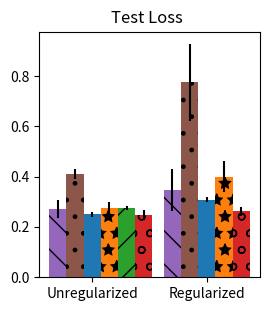

Reproduce this figure in Python. (Note: this script raises an exception after producing the figure.)
import matplotlib.pyplot as plt
import numpy as np
data_dict = {
    "FMNIST Without Regularization":
    {
        "With Schedules": [(0.270, 0.036), (0.149, 0.068), 46800],
        "Sklearn Hyperopt": [(0.411, 0.021), (0.343, 0.030), 32000],
        "Basic Grid Search": [(0.251, 0.010), (0.037, 0.006), 64000],
        "KT RandomSearch": [(0.277, 0.023), (0.112, 0.034), 46800],
        "ESGD": [(0.276, 0.009), (0.114, 0.007), 46800],
        "Population Descent": [(0.249, 0.020), (0.124, 0.052), 32000],
    },
    "FMNIST With Regularization":
    {
        "With Schedules": [(0.348, 0.084), (0.269, 0.109), 46800],
        "Sklearn Hyperopt": [(0.775, 0.152), (0.728, 0.154), 32000],
        "Basic Grid Search": [(0.309, 0.009), (0.251, 0.007), 160000],
        "KT RandomSearch": [(0.400, 0.061), (0.295, 0.077), 46800],
        "Population Descent": [(0.262, 0.019), (0.152, 0.033), 32000],
    },
    "CIFAR-10 Without Regularization":
    {
        "With Schedules": [(0.920, 0.086), (0.582, 0.203), 39000],
        "Sklearn Hyperopt": [(2.10, 0.318), (2.09, 0.342), 26000],
        "Basic Grid Search": [(1.176, 0.182), (1.052, 0.250), 19200],
        "KT RandomSearch": [(1.512, 0.275), (1.343, 0.296), 39000],
        "ESGD": [(0.998, 0.025), (0.966, 0.033), 93750],
        "Population Descent": [(0.863, 0.014), (0.577, 0.060), 25600],
    },
    "CIFAR-10 With Regularization":
    {
        "With Schedules": [(1.31, 0.365), (1.15, 0.447), 39000],
        "Sklearn Hyperopt": [(1.868, 0.555), (1.83, 0.5593), 26000],
        "Basic Grid Search": [(0.970, 0.027), (0.770, 0.043), 96000],
        "KT RandomSearch": [(1.195, 0.209), (1.030, 0.249), 39000],
        "Population Descent": [(0.843, 0.030), (0.555, 0.070), 25600],
    },
    "CIFAR-100 Without Regularization":
    {
        "With Schedules": [(2.68, 0.363), (2.31, 0.523), 39000],
        "Sklearn Hyperopt": [(4.54, 0.274), (4.54, 0.277), 26000],
        "Basic Grid Search": [(3.433, 0.050), (3.304, 0.041), 32000],
        "KT RandomSearch": [(4.129, 0.601), (4.004, 0.617), 39000],
        "ESGD": [(2.876, 0.146), (2.735, 0.157), 156250],
        "Population Descent": [(2.555, 0.093), (2.224, 0.193), 32000],
    },
    "CIFAR-100 With Regularization":
    {
        "With Schedules": [(2.62, 0.121), (2.21, 0.323), 39000],
        "Sklearn Hyperopt": [(4.63, 0.047), (4.63, 0.051), 26000],
        "Basic Grid Search": [(2.598, 0.061), (2.224, 0.079), 16000],
        "KT RandomSearch": [(4.162, 0.514), (4.094 , 0.594), 39000],
        "Population Descent": [(2.584, 0.109), (2.236, 0.193), 32000],
    },
}

colors = {
    "With Schedules": plt.cm.tab10(4),
    "Sklearn Hyperopt": plt.cm.tab10(5),
    "Basic Grid Search": plt.cm.tab10(0),
    "KT RandomSearch": plt.cm.tab10(1),
    "ESGD": plt.cm.tab10(2),
    "Population Descent": plt.cm.tab10(3),
}
# ['/', '\\', '|', '-', '+', 'x', 'o', 'O', '.', '*']
hatches = {
    "With Schedules": "\\",
    "Sklearn Hyperopt": ".",
    "Basic Grid Search": "",
    "KT RandomSearch": "*",
    "ESGD": "/",
    "Population Descent": "o",
}

legends = []

def bar_reg_vs_noreg(dataset, title, indexer):
    '''
    Show bars for each method in a dataset with 4 categories (no reg test, reg test, no reg steps, reg steps)
    '''
    # fig, ax = plt.subplots(figsize=(3, 3), tight_layout=True)
    fig, ax = plt.subplots(figsize=(3, 3))
    # if title == "Test Loss":
    #     print("adding a margin on the left")
    fig.subplots_adjust(top=0.905, bottom=0.089, left=0.24, right=0.976, hspace=0.2, wspace=0.2)

    # x_labels = ["No Reg Test", "Reg Test", "No Reg Steps", "Reg Steps"]
    def sub_bar(i, x_label, test):
        for j, method in enumerate(data_dict[test]):
            indexed = indexer(data_dict[test][method])
            y = indexed[0]
            bar_width = 0.15
            yerr = None if len(indexed) == 1 else indexed[1]
            # give the bars some patterns
            legends.append(ax.bar(i + j * bar_width, y, bar_width, yerr=yerr, color=colors[method], label=method, hatch = hatches[method]))
            
    sub_bar(0, "Unregularized", dataset + " Without Regularization")
    sub_bar(1, "Regularized", dataset + " With Regularization")
    
    fig.suptitle(title, x = 0.6)
    ax.set_xticks([0.3, 1.3], ["Unregularized", "Regularized"])
    # plt.show()
    fig.savefig("plots/" + dataset + "_" + title + ".pdf")


# scatter_reg_vs_noreg("FMNIST")
for dataset in ["FMNIST", "CIFAR-10", "CIFAR-100"]:
    bar_reg_vs_noreg(dataset, "Test Loss", lambda x: (x[0][0], x[0][1]))
    bar_reg_vs_noreg(dataset, "Gradient Steps", lambda x: (x[2], None))

# legend
fig_legend = plt.figure(figsize=(6.8, 0.7))
fig_legend.legend(handles=legends[0:len(data_dict.keys())], loc='center', ncol=3)
fig_legend.tight_layout()
fig_legend.savefig("plots/legend.pdf")